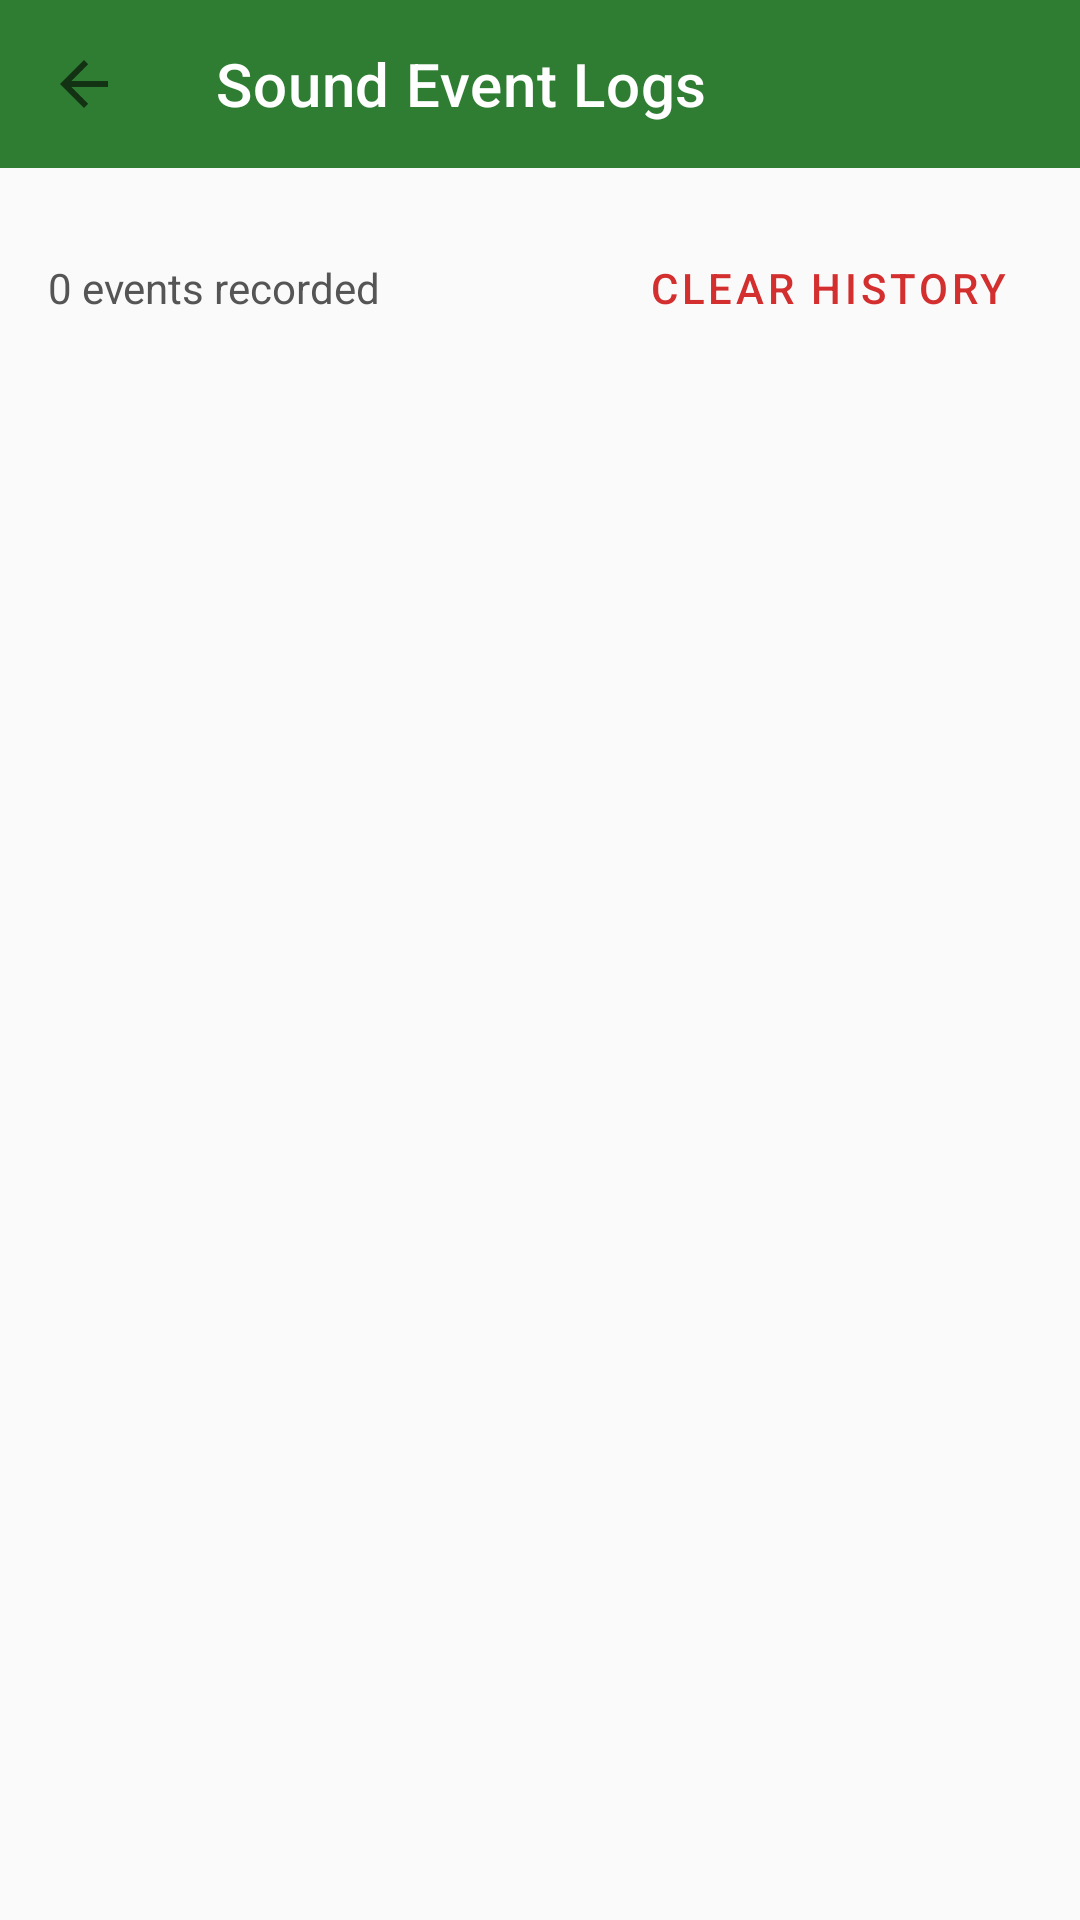

The Android layout XML behind this screen, and the referenced resources:
<!-- AndroidManifest.xml: activity theme Theme.MaterialComponents.Light.NoActionBar -->
<!-- res/layout/activity_logs.xml -->
<?xml version="1.0" encoding="utf-8"?>
<LinearLayout
    xmlns:android="http://schemas.android.com/apk/res/android"
    xmlns:app="http://schemas.android.com/apk/res-auto"
    android:layout_width="match_parent"
    android:layout_height="match_parent"
    android:orientation="vertical"
    android:background="#FAFAFA">

    
    <com.google.android.material.appbar.MaterialToolbar
        android:id="@+id/toolbarLogs"
        android:layout_width="match_parent"
        android:layout_height="?attr/actionBarSize"
        android:background="#2E7D32"
        app:title="Sound Event Logs"
        app:titleTextColor="@android:color/white"
        app:navigationIcon="?attr/homeAsUpIndicator" />

    
    <LinearLayout
        android:layout_width="match_parent"
        android:layout_height="wrap_content"
        android:orientation="horizontal"
        android:padding="16dp"
        android:gravity="center_vertical">
        
        <TextView
            android:id="@+id/textLogCount"
            android:layout_width="0dp"
            android:layout_height="wrap_content"
            android:layout_weight="1"
            android:text="0 events recorded"
            android:textSize="14sp"
            android:textColor="#555555" />

        <Button
            android:id="@+id/btnClearLogs"
            android:layout_width="wrap_content"
            android:layout_height="wrap_content"
            android:text="Clear History"
            style="@style/Widget.MaterialComponents.Button.TextButton"
            android:textColor="#D32F2F" />
    </LinearLayout>

    <androidx.recyclerview.widget.RecyclerView
        android:id="@+id/recyclerViewLogs"
        android:layout_width="match_parent"
        android:layout_height="0dp"
        android:layout_weight="1"
        android:clipToPadding="false"
        android:paddingBottom="16dp" />

    
    <TextView
        android:id="@+id/textEmptyLogs"
        android:layout_width="match_parent"
        android:layout_height="match_parent"
        android:text="No sound events recorded yet."
        android:gravity="center"
        android:textSize="16sp"
        android:textColor="#888888"
        android:visibility="gone" />

</LinearLayout>
<!-- resources referenced by this layout -->
<resources>

</resources>
